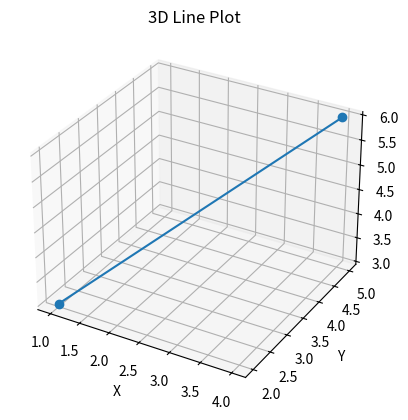

Python code for this plot:

import matplotlib.pyplot as plt
from mpl_toolkits.mplot3d import Axes3D

# Define the coordinates for points A and B
A = (1.0, 2.0, 3.0)
B = (4.0, 5.0, 6.0)

# Unpack coordinates
x = [A[0], B[0]]
y = [A[1], B[1]]
z = [A[2], B[2]]

# Create a 3D plot
fig = plt.figure()
ax = fig.add_subplot(111, projection='3d')
ax.plot(x, y, z, marker='o')

# Set labels
ax.set_xlabel('X')
ax.set_ylabel('Y')
ax.set_zlabel('Z')
ax.set_title('3D Line Plot')

plt.show()

